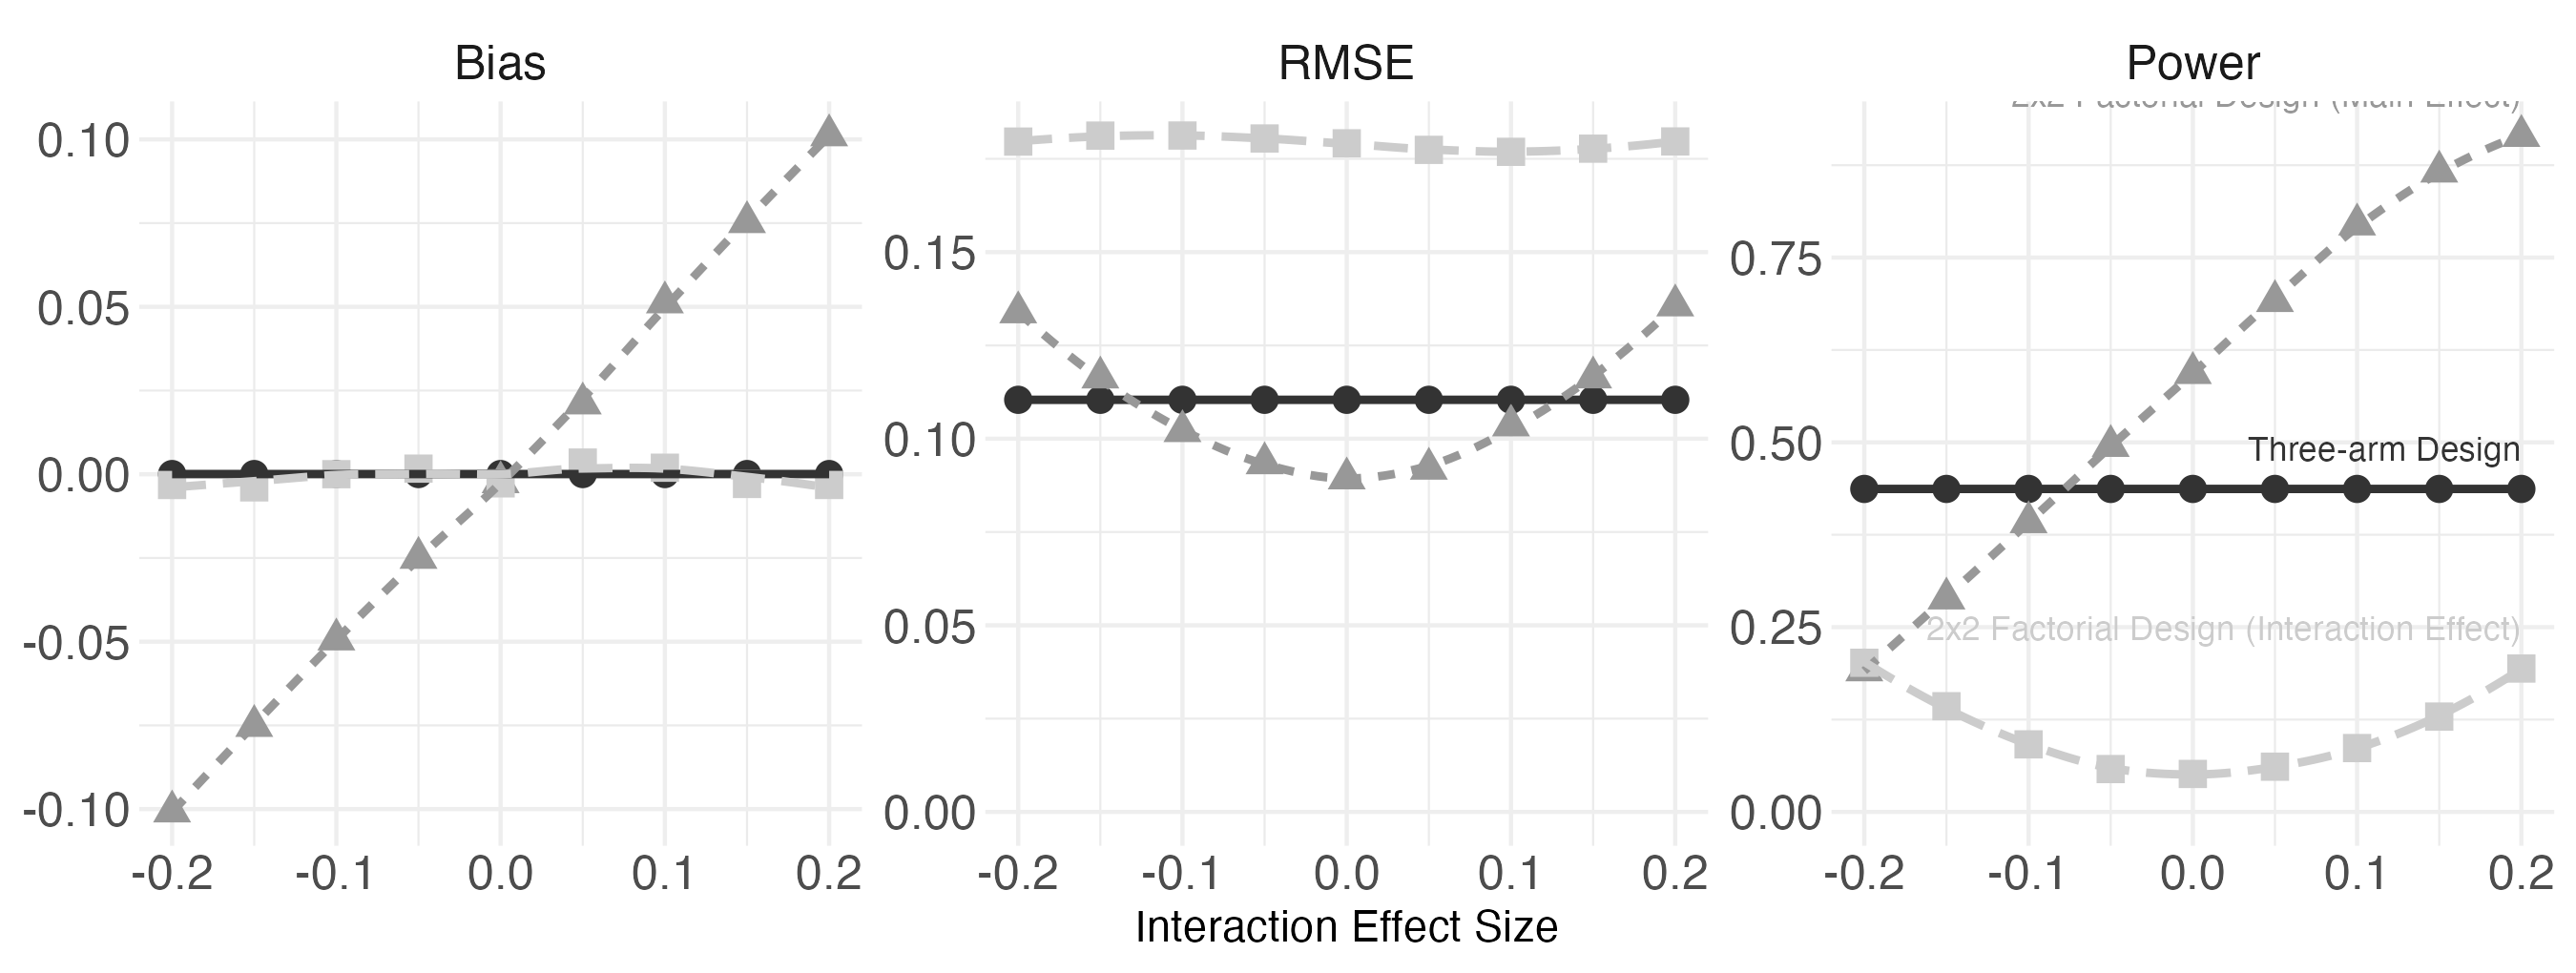

Data behind this chart, as committed beside it:
design, design_type, inquiry, estimator, interaction, diagnosand, value
three_arm_design, Three-arm Design, ate_Y_2_1, DIM (Z_2 - Z_1), -0.2, Bias, 6.112752236984307e-5
three_arm_design, Three-arm Design, ate_Y_2_1, DIM (Z_2 - Z_1), -0.2, RMSE, 0.1104
three_arm_design, Three-arm Design, ate_Y_2_1, DIM (Z_2 - Z_1), -0.2, Power, 0.437
three_arm_design, Three-arm Design, ate_Y_2_1, DIM (Z_2 - Z_1), -0.15, Bias, 6.112752236984307e-5
three_arm_design, Three-arm Design, ate_Y_2_1, DIM (Z_2 - Z_1), -0.15, RMSE, 0.1104
three_arm_design, Three-arm Design, ate_Y_2_1, DIM (Z_2 - Z_1), -0.15, Power, 0.437
three_arm_design, Three-arm Design, ate_Y_2_1, DIM (Z_2 - Z_1), -0.1, Bias, 6.112752236984307e-5
three_arm_design, Three-arm Design, ate_Y_2_1, DIM (Z_2 - Z_1), -0.1, RMSE, 0.1104
three_arm_design, Three-arm Design, ate_Y_2_1, DIM (Z_2 - Z_1), -0.1, Power, 0.437
three_arm_design, Three-arm Design, ate_Y_2_1, DIM (Z_2 - Z_1), -0.05, Bias, 6.112752236984307e-5
three_arm_design, Three-arm Design, ate_Y_2_1, DIM (Z_2 - Z_1), -0.05, RMSE, 0.1104
three_arm_design, Three-arm Design, ate_Y_2_1, DIM (Z_2 - Z_1), -0.05, Power, 0.437
three_arm_design, Three-arm Design, ate_Y_2_1, DIM (Z_2 - Z_1), 0, Bias, 6.112752236984307e-5
three_arm_design, Three-arm Design, ate_Y_2_1, DIM (Z_2 - Z_1), 0, RMSE, 0.1104
three_arm_design, Three-arm Design, ate_Y_2_1, DIM (Z_2 - Z_1), 0, Power, 0.437
three_arm_design, Three-arm Design, ate_Y_2_1, DIM (Z_2 - Z_1), 0.05, Bias, 6.112752236984307e-5
three_arm_design, Three-arm Design, ate_Y_2_1, DIM (Z_2 - Z_1), 0.05, RMSE, 0.1104
three_arm_design, Three-arm Design, ate_Y_2_1, DIM (Z_2 - Z_1), 0.05, Power, 0.437
three_arm_design, Three-arm Design, ate_Y_2_1, DIM (Z_2 - Z_1), 0.1, Bias, 6.112752236984307e-5
three_arm_design, Three-arm Design, ate_Y_2_1, DIM (Z_2 - Z_1), 0.1, RMSE, 0.1104
three_arm_design, Three-arm Design, ate_Y_2_1, DIM (Z_2 - Z_1), 0.1, Power, 0.437
three_arm_design, Three-arm Design, ate_Y_2_1, DIM (Z_2 - Z_1), 0.15, Bias, 6.112752236984307e-5
three_arm_design, Three-arm Design, ate_Y_2_1, DIM (Z_2 - Z_1), 0.15, RMSE, 0.1104
three_arm_design, Three-arm Design, ate_Y_2_1, DIM (Z_2 - Z_1), 0.15, Power, 0.437
three_arm_design, Three-arm Design, ate_Y_2_1, DIM (Z_2 - Z_1), 0.2, Bias, 6.112752236984307e-5
three_arm_design, Three-arm Design, ate_Y_2_1, DIM (Z_2 - Z_1), 0.2, RMSE, 0.1104
three_arm_design, Three-arm Design, ate_Y_2_1, DIM (Z_2 - Z_1), 0.2, Power, 0.437
factorial_1, 2x2 Factorial Design (Main Effect), ate_A, No_Interaction, -0.2, Bias, -0.1007
factorial_1, 2x2 Factorial Design (Main Effect), ate_A, No_Interaction, -0.2, RMSE, 0.1339
factorial_1, 2x2 Factorial Design (Main Effect), ate_A, No_Interaction, -0.2, Power, 0.1916
factorial_1, 2x2 Factorial Design (Interaction Effect…, interaction, Interaction, -0.2, Bias, -0.00321
factorial_1, 2x2 Factorial Design (Interaction Effect…, interaction, Interaction, -0.2, RMSE, 0.1796
factorial_1, 2x2 Factorial Design (Interaction Effect…, interaction, Interaction, -0.2, Power, 0.2018
factorial_2, 2x2 Factorial Design (Main Effect), ate_A, No_Interaction, -0.15, Bias, -0.07516
factorial_2, 2x2 Factorial Design (Main Effect), ate_A, No_Interaction, -0.15, RMSE, 0.1164
factorial_2, 2x2 Factorial Design (Main Effect), ate_A, No_Interaction, -0.15, Power, 0.2888
factorial_2, 2x2 Factorial Design (Interaction Effect…, interaction, Interaction, -0.15, Bias, -0.003918
factorial_2, 2x2 Factorial Design (Interaction Effect…, interaction, Interaction, -0.15, RMSE, 0.1812
factorial_2, 2x2 Factorial Design (Interaction Effect…, interaction, Interaction, -0.15, Power, 0.143
factorial_3, 2x2 Factorial Design (Main Effect), ate_A, No_Interaction, -0.1, Bias, -0.04933
factorial_3, 2x2 Factorial Design (Main Effect), ate_A, No_Interaction, -0.1, RMSE, 0.102
factorial_3, 2x2 Factorial Design (Main Effect), ate_A, No_Interaction, -0.1, Power, 0.392
factorial_3, 2x2 Factorial Design (Interaction Effect…, interaction, Interaction, -0.1, Bias, 1.9654607662754464e-5
factorial_3, 2x2 Factorial Design (Interaction Effect…, interaction, Interaction, -0.1, RMSE, 0.1812
factorial_3, 2x2 Factorial Design (Interaction Effect…, interaction, Interaction, -0.1, Power, 0.0914
factorial_4, 2x2 Factorial Design (Main Effect), ate_A, No_Interaction, -0.05, Bias, -0.02496
factorial_4, 2x2 Factorial Design (Main Effect), ate_A, No_Interaction, -0.05, RMSE, 0.09343
factorial_4, 2x2 Factorial Design (Main Effect), ate_A, No_Interaction, -0.05, Power, 0.4952
factorial_4, 2x2 Factorial Design (Interaction Effect…, interaction, Interaction, -0.05, Bias, 0.001675
factorial_4, 2x2 Factorial Design (Interaction Effect…, interaction, Interaction, -0.05, RMSE, 0.1805
factorial_4, 2x2 Factorial Design (Interaction Effect…, interaction, Interaction, -0.05, Power, 0.058
factorial_5, 2x2 Factorial Design (Main Effect), ate_A, No_Interaction, 0, Bias, -0.002375
factorial_5, 2x2 Factorial Design (Main Effect), ate_A, No_Interaction, 0, RMSE, 0.08938
factorial_5, 2x2 Factorial Design (Main Effect), ate_A, No_Interaction, 0, Power, 0.5938
factorial_5, 2x2 Factorial Design (Interaction Effect…, interaction, Interaction, 0, Bias, -0.00272
factorial_5, 2x2 Factorial Design (Interaction Effect…, interaction, Interaction, 0, RMSE, 0.1792
factorial_5, 2x2 Factorial Design (Interaction Effect…, interaction, Interaction, 0, Power, 0.0514
factorial_6, 2x2 Factorial Design (Main Effect), ate_A, No_Interaction, 0.05, Bias, 0.02115
factorial_6, 2x2 Factorial Design (Main Effect), ate_A, No_Interaction, 0.05, RMSE, 0.09197
factorial_6, 2x2 Factorial Design (Main Effect), ate_A, No_Interaction, 0.05, Power, 0.6912
... 21 more rows
